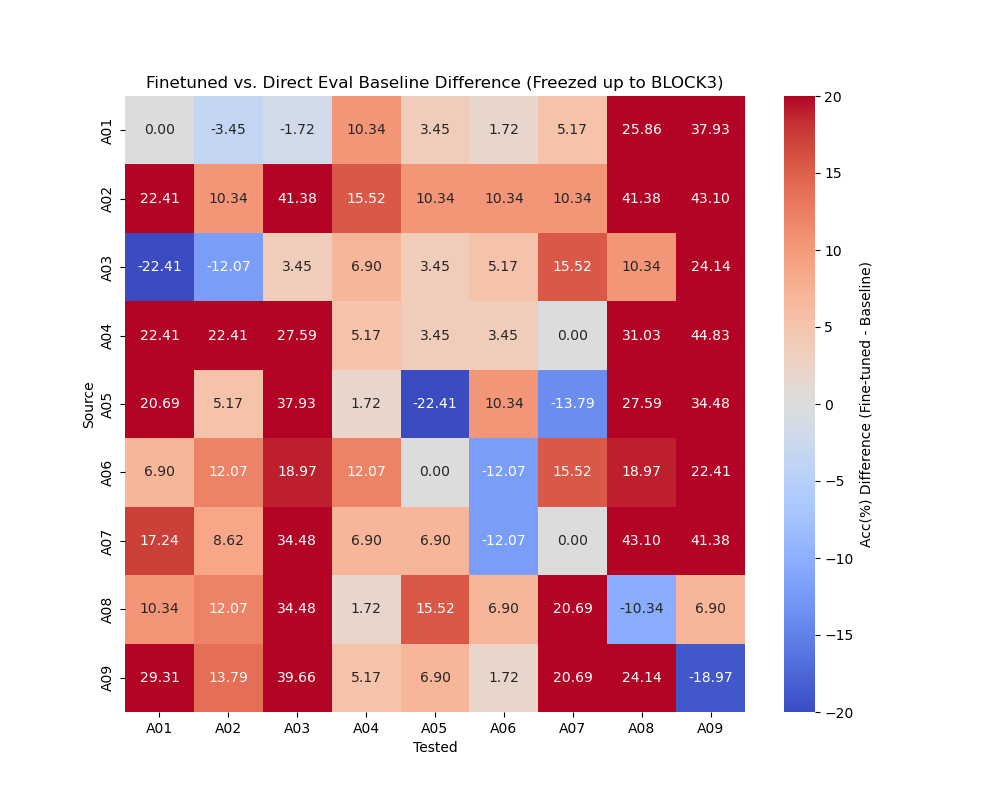

The table this chart was drawn from, first rows:
, Unnamed: 0, A01, A02, A03, A04, A05, A06, A07, A08, A09
A01, , 0.0, -3.448, -1.724, 10.34, 3.448, 1.724, 5.172, 25.86, 37.93
A02, , 22.41, 10.34, 41.38, 15.52, 10.34, 10.34, 10.34, 41.38, 43.1
A03, , -22.41, -12.07, 3.448, 6.897, 3.448, 5.172, 15.52, 10.34, 24.14
A04, , 22.41, 22.41, 27.59, 5.172, 3.448, 3.448, 0.0, 31.03, 44.83
A05, , 20.69, 5.172, 37.93, 1.724, -22.41, 10.34, -13.79, 27.59, 34.48
A06, , 6.897, 12.07, 18.97, 12.07, 0.0, -12.07, 15.52, 18.97, 22.41
A07, , 17.24, 8.621, 34.48, 6.897, 6.897, -12.07, 0.0, 43.1, 41.38
A08, , 10.34, 12.07, 34.48, 1.724, 15.52, 6.897, 20.69, -10.34, 6.897
A09, , 29.31, 13.79, 39.66, 5.172, 6.897, 1.724, 20.69, 24.14, -18.97
